Dataset: DATA SET (GitHub, Vishalini-27/parallelANN). Classes: healthy, anthracnose, phytophthora blight, brown spot, black spot, others.

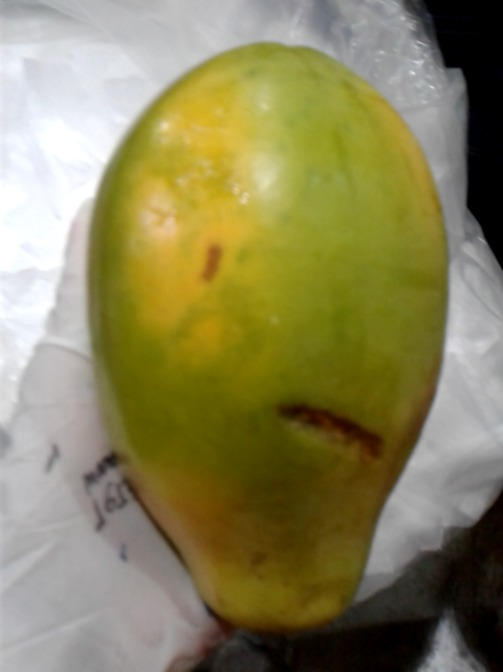
Label: others

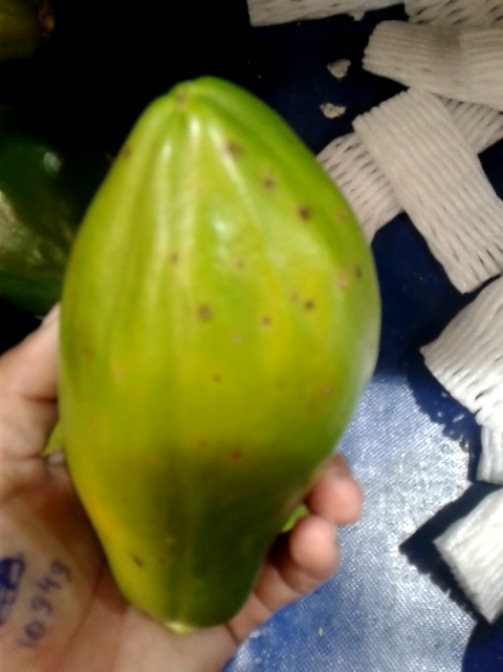
Label: black spot

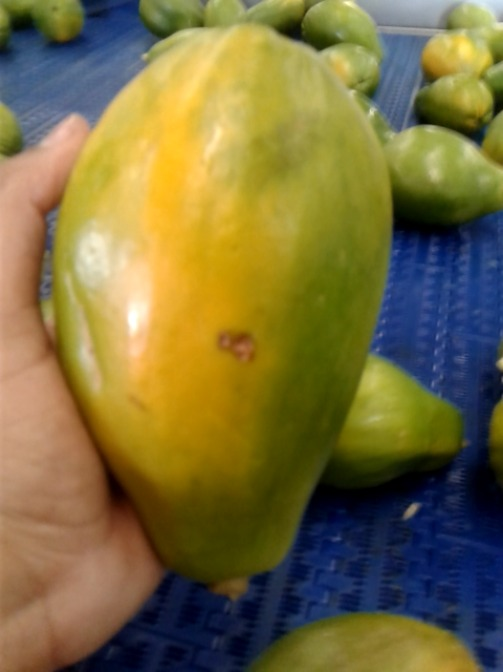
Label: anthracnose

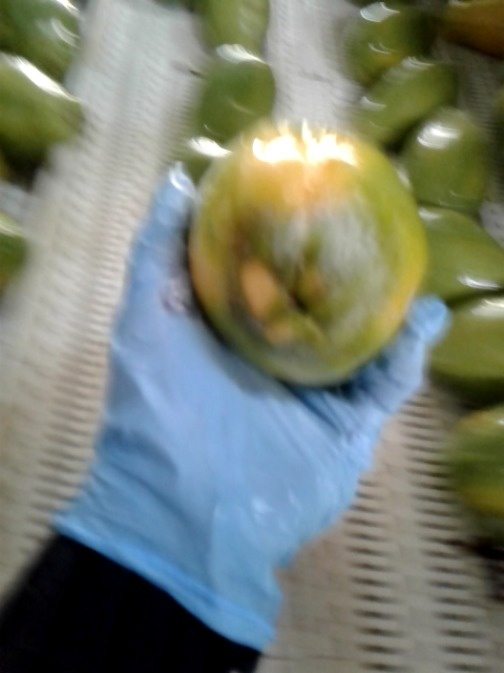
Label: phytophthora blight

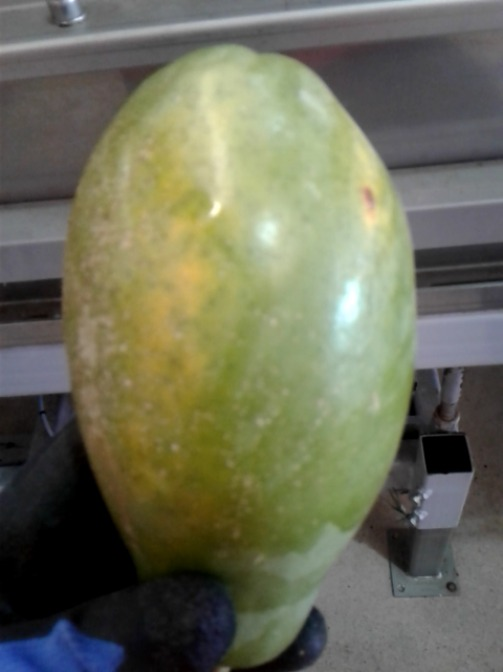
Label: brown spot

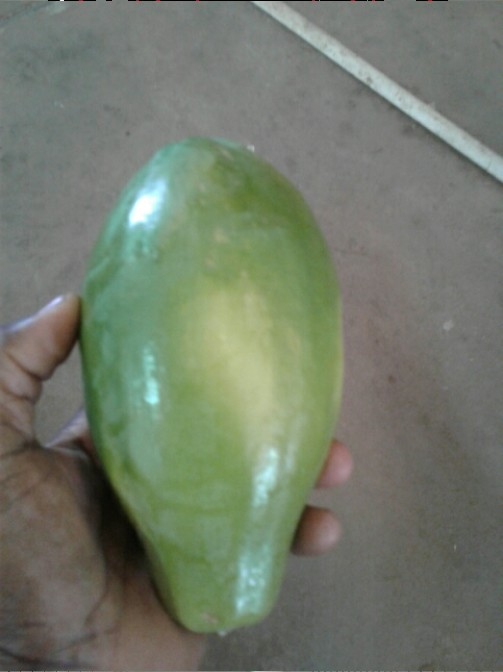
Label: healthy
